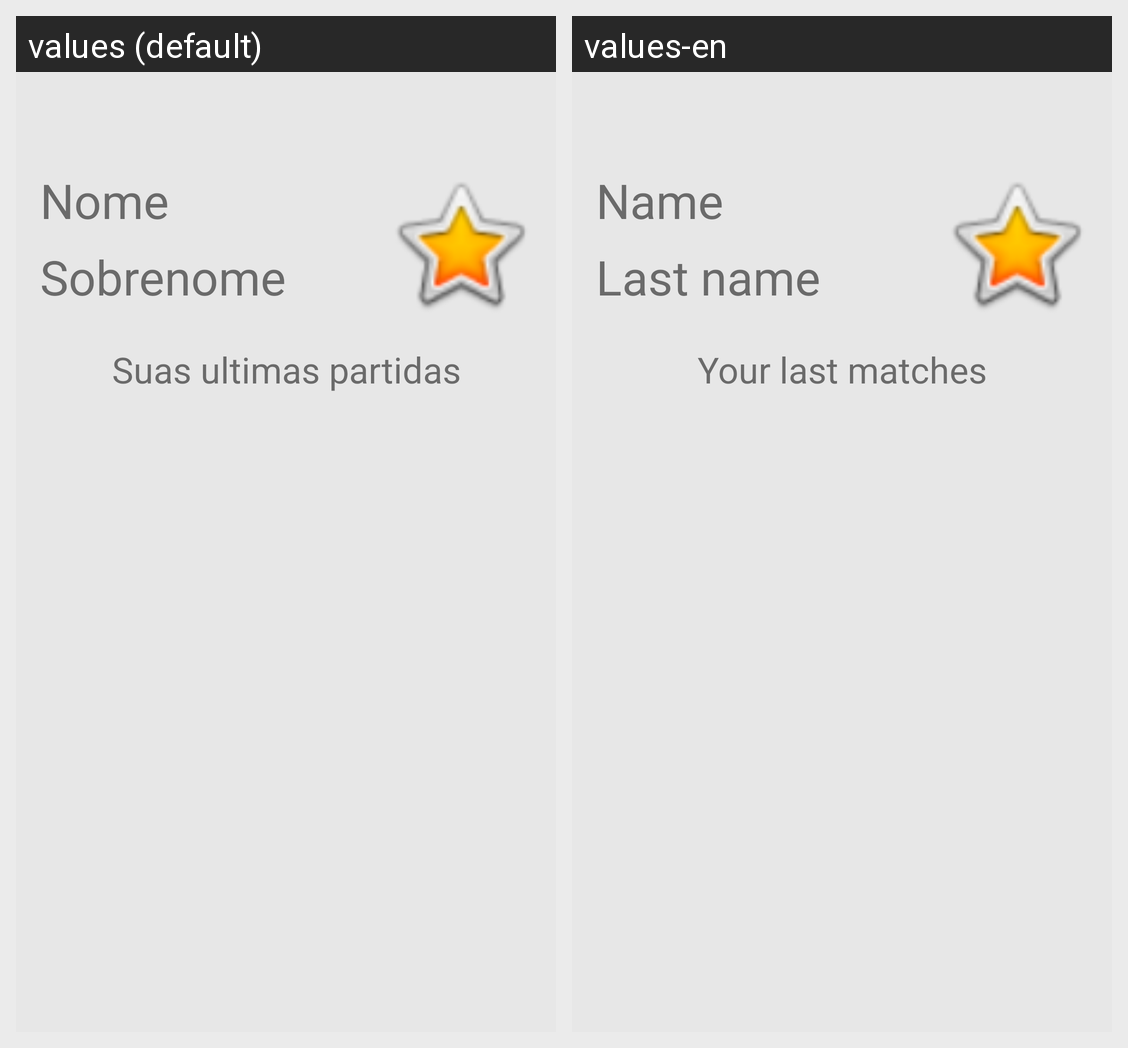

The Android screen above is rendered under two locales of the same app. Produce the string resources it draws, with the default and per-locale values.
Android screen res/layout/content_act_main_menu.xml rendered under 2 locales, left to right: values (default), values-en. Device: Nexus 5 (rendered at 1080×1920; each locale shown at half size, 540×960, under a caption strip naming it); theme AppTheme.
Strings drawn on this screen, with the default value and each locale's value (text and hints the layout hard-codes, and strings that could not be matched under every locale, appear in the picture but are not listed):

Nome
  values: Nome
  values-en: Name

LastName
  values: Sobrenome
  values-en: Last name

historico
  values: Suas ultimas partidas
  values-en: Your last matches
